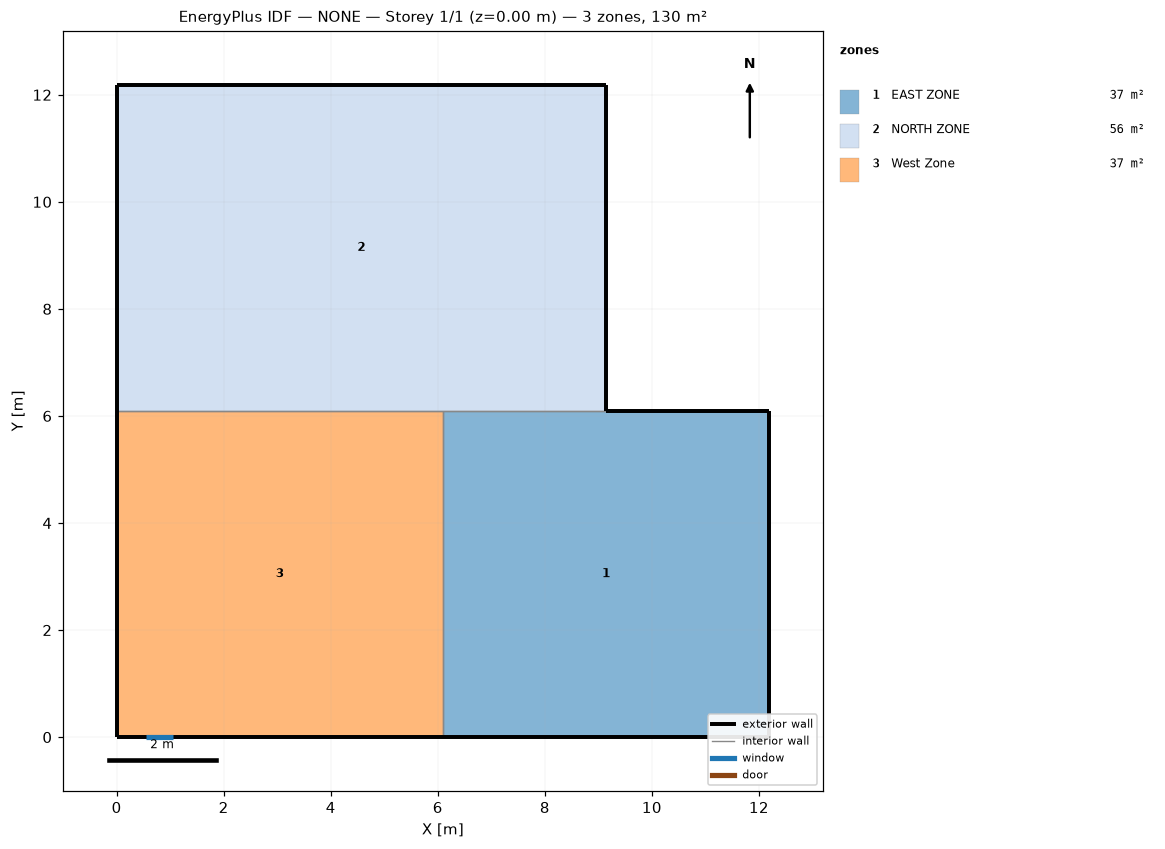
=== STOREY PLAN SPEC (per zone: floor XY polygon, exterior-wall plan segments, windows/doors) ===
zone 1: EAST ZONE  (37.2 m²)
  floor: (6.10, 0.00) (6.10, 6.10) (12.19, 6.10) (12.19, 0.00)
  exterior wall: (12.19, 6.10) – (9.14, 6.10)  [3.0 m]
  exterior wall: (6.10, 0.00) – (12.19, 0.00)  [6.1 m]
  exterior wall: (12.19, 0.00) – (12.19, 6.10)  [6.1 m]
  interior walls: 2
zone 2: NORTH ZONE  (55.7 m²)
  floor: (0.00, 6.10) (0.00, 12.19) (9.14, 12.19) (9.14, 6.10)
  exterior wall: (0.00, 12.19) – (0.00, 6.10)  [6.1 m]
  exterior wall: (9.14, 12.19) – (0.00, 12.19)  [9.1 m]
  exterior wall: (9.14, 6.10) – (9.14, 12.19)  [6.1 m]
  interior walls: 2
zone 3: West Zone  (37.2 m²)
  floor: (0.00, 0.00) (0.00, 6.10) (6.10, 6.10) (6.10, 0.00)
  exterior wall: (0.00, 0.00) – (6.10, 0.00)  [6.1 m]
    window: (0.55, 0.00) – (1.05, 0.00)  [0.2 m²]
  exterior wall: (0.00, 6.10) – (0.00, 0.00)  [6.1 m]
  interior walls: 2

=== DERIVED (storey summary) ===
Building: NONE
Storey: 1 of 1  (floor level z = 0.00 m)
Storey gross floor area: 130.1 m²
Zones on this storey: 3
  - EAST ZONE: floor 37.2 m²; exterior wall 15.2 m (46.5 m²); WWR 0.0%
  - NORTH ZONE: floor 55.7 m²; exterior wall 21.3 m (65.0 m²); WWR 0.0%
  - West Zone: floor 37.2 m²; exterior wall 12.2 m (37.2 m²); 1 window(s) 0.2 m²; WWR 0.7%
Zone adjacency (shared interzone walls):
  - EAST ZONE ↔ NORTH ZONE
  - EAST ZONE ↔ West Zone
  - NORTH ZONE ↔ West Zone